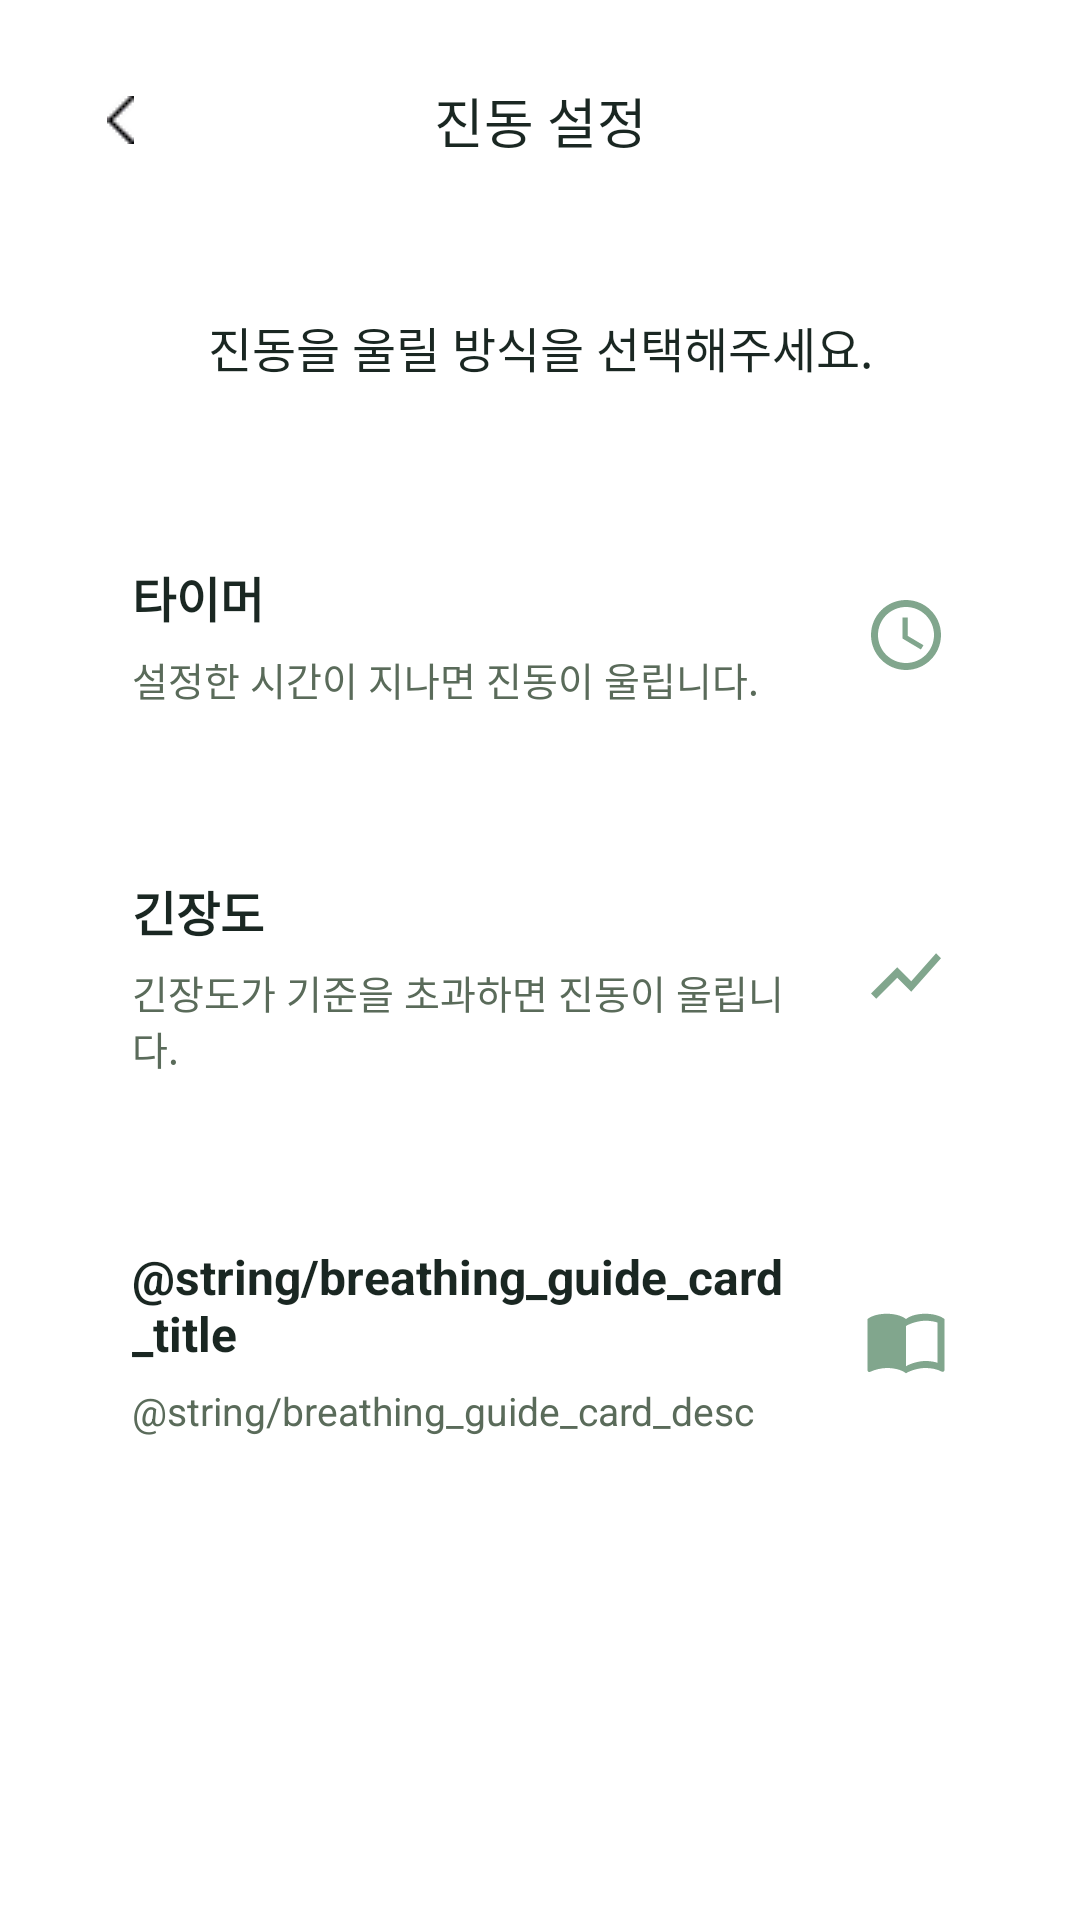

This screen was rendered from an Android layout file. Write that file and the resources it references.
<!-- AndroidManifest.xml: application theme Theme.NewRitage -->
<!-- res/layout/activity_vibration_settings.xml -->
<?xml version="1.0" encoding="utf-8"?>
<androidx.constraintlayout.widget.ConstraintLayout
    xmlns:android="http://schemas.android.com/apk/res/android"
    xmlns:app="http://schemas.android.com/apk/res-auto"
    android:layout_width="match_parent"
    android:layout_height="match_parent"
    android:background="@color/background">

    <ImageButton
        android:id="@+id/btnBack"
        android:layout_width="48dp"
        android:layout_height="48dp"
        android:src="@drawable/back"
        android:background="?attr/selectableItemBackgroundBorderless"
        android:padding="12dp"
        android:layout_marginTop="16dp"
        android:layout_marginStart="16dp"
        app:layout_constraintTop_toTopOf="parent"
        app:layout_constraintStart_toStartOf="parent" />

    <TextView
        android:layout_width="wrap_content"
        android:layout_height="wrap_content"
        android:text="@string/vibration_settings_title"
        android:textSize="18sp"
        android:textColor="@color/text_primary"
        app:layout_constraintTop_toTopOf="@id/btnBack"
        app:layout_constraintBottom_toBottomOf="@id/btnBack"
        app:layout_constraintStart_toStartOf="parent"
        app:layout_constraintEnd_toEndOf="parent" />

    <TextView
        android:id="@+id/tvDesc"
        android:layout_width="0dp"
        android:layout_height="wrap_content"
        android:layout_marginTop="40dp"
        android:layout_marginStart="24dp"
        android:layout_marginEnd="24dp"
        android:gravity="center"
        android:text="@string/vibration_type_select_desc"
        android:textSize="16sp"
        android:textColor="@color/text_primary"
        android:lineSpacingExtra="4dp"
        app:layout_constraintTop_toBottomOf="@id/btnBack"
        app:layout_constraintStart_toStartOf="parent"
        app:layout_constraintEnd_toEndOf="parent" />

    <LinearLayout
        android:id="@+id/cardTimer"
        android:layout_width="0dp"
        android:layout_height="wrap_content"
        android:orientation="horizontal"
        android:gravity="center_vertical"
        android:background="@drawable/bg_vibration_type_card"
        android:padding="20dp"
        android:layout_marginTop="40dp"
        android:layout_marginStart="24dp"
        android:layout_marginEnd="24dp"
        app:layout_constraintTop_toBottomOf="@id/tvDesc"
        app:layout_constraintStart_toStartOf="parent"
        app:layout_constraintEnd_toEndOf="parent">

        <LinearLayout
            android:layout_width="0dp"
            android:layout_height="wrap_content"
            android:layout_weight="1"
            android:orientation="vertical">

            <TextView
                android:layout_width="wrap_content"
                android:layout_height="wrap_content"
                android:text="@string/vibration_timer_title"
                android:textSize="16sp"
                android:textStyle="bold"
                android:textColor="@color/text_primary" />

            <TextView
                android:layout_width="wrap_content"
                android:layout_height="wrap_content"
                android:layout_marginTop="6dp"
                android:text="@string/vibration_timer_desc"
                android:textSize="13sp"
                android:textColor="@color/text_secondary" />
        </LinearLayout>

        <ImageView
            android:layout_width="28dp"
            android:layout_height="28dp"
            android:layout_marginStart="12dp"
            android:src="@drawable/ic_timer" />

    </LinearLayout>

    <LinearLayout
        android:id="@+id/cardTension"
        android:layout_width="0dp"
        android:layout_height="wrap_content"
        android:orientation="horizontal"
        android:gravity="center_vertical"
        android:background="@drawable/bg_vibration_type_card"
        android:padding="20dp"
        android:layout_marginTop="16dp"
        android:layout_marginStart="24dp"
        android:layout_marginEnd="24dp"
        app:layout_constraintTop_toBottomOf="@id/cardTimer"
        app:layout_constraintStart_toStartOf="parent"
        app:layout_constraintEnd_toEndOf="parent">

        <LinearLayout
            android:layout_width="0dp"
            android:layout_height="wrap_content"
            android:layout_weight="1"
            android:orientation="vertical">

            <TextView
                android:layout_width="wrap_content"
                android:layout_height="wrap_content"
                android:text="@string/vibration_tension_title"
                android:textSize="16sp"
                android:textStyle="bold"
                android:textColor="@color/text_primary" />

            <TextView
                android:layout_width="wrap_content"
                android:layout_height="wrap_content"
                android:layout_marginTop="6dp"
                android:text="@string/vibration_tension_desc"
                android:textSize="13sp"
                android:textColor="@color/text_secondary" />
        </LinearLayout>

        <ImageView
            android:layout_width="28dp"
            android:layout_height="28dp"
            android:layout_marginStart="12dp"
            android:src="@drawable/ic_tension" />

    </LinearLayout>

    <LinearLayout
        android:id="@+id/cardBreathingGuide"
        android:layout_width="0dp"
        android:layout_height="wrap_content"
        android:orientation="horizontal"
        android:gravity="center_vertical"
        android:background="@drawable/bg_vibration_type_card"
        android:padding="20dp"
        android:layout_marginTop="16dp"
        android:layout_marginStart="24dp"
        android:layout_marginEnd="24dp"
        app:layout_constraintTop_toBottomOf="@id/cardTension"
        app:layout_constraintStart_toStartOf="parent"
        app:layout_constraintEnd_toEndOf="parent">

        <LinearLayout
            android:layout_width="0dp"
            android:layout_height="wrap_content"
            android:layout_weight="1"
            android:orientation="vertical">

            <TextView
                android:layout_width="wrap_content"
                android:layout_height="wrap_content"
                android:text="@string/breathing_guide_card_title"
                android:textSize="16sp"
                android:textStyle="bold"
                android:textColor="@color/text_primary" />

            <TextView
                android:layout_width="wrap_content"
                android:layout_height="wrap_content"
                android:layout_marginTop="6dp"
                android:text="@string/breathing_guide_card_desc"
                android:textSize="13sp"
                android:textColor="@color/text_secondary" />
        </LinearLayout>

        <ImageView
            android:layout_width="28dp"
            android:layout_height="28dp"
            android:layout_marginStart="12dp"
            android:src="@drawable/ic_settings_guide" />

    </LinearLayout>

</androidx.constraintlayout.widget.ConstraintLayout>
<!-- resources referenced by this layout -->
<resources>
  <color name="background">#FFFFFF</color>
  <color name="text_primary">#1A2722</color>
  <color name="text_secondary">#5A6B5A</color>
  <!-- drawable back: png bitmap (drawable, 368 bytes) -->
  <!-- drawable ic_settings_guide (drawable) -->
  <vector xmlns:android="http://schemas.android.com/apk/res/android"
      android:width="20dp"
      android:height="20dp"
      android:viewportWidth="24"
      android:viewportHeight="24"
      android:tint="@color/primary_dark">
      <path
          android:fillColor="#FF000000"
          android:pathData="M21,5c-1.11,-0.35 -2.33,-0.5 -3.5,-0.5c-1.95,0 -4.05,0.4 -5.5,1.5c-1.45,-1.1 -3.55,-1.5 -5.5,-1.5S2.45,4.9,1,6v14.65 c0,0.25,0.25,0.5,0.5,0.5c0.1,0,0.15,-0.05,0.25,-0.05C3.1,20.45,5.05,20,6.5,20c1.95,0,4.05,0.4,5.5,1.5c1.35,-0.85,3.8,-1.5,5.5,-1.5 c1.65,0,3.35,0.3,4.75,1.05c0.1,0.05,0.15,0.05,0.25,0.05c0.25,0,0.5,-0.25,0.5,-0.5V6C22.4,5.55,21.75,5.25,21,5z M21,18.5 c-1.1,-0.35,-2.3,-0.5,-3.5,-0.5c-1.7,0,-4.15,0.65,-5.5,1.5L12,8c1.35,-0.85,3.8,-1.5,5.5,-1.5c1.2,0,2.4,0.15,3.5,0.5V18.5z" />
  </vector>
  <!-- drawable ic_tension (drawable) -->
  <vector xmlns:android="http://schemas.android.com/apk/res/android"
      android:width="28dp"
      android:height="28dp"
      android:viewportWidth="24"
      android:viewportHeight="24"
      android:tint="@color/primary_dark">
      <path
          android:fillColor="#FF000000"
          android:pathData="M3.5,18.49l6,-6.01l4,4L22,6.92l-1.41,-1.41l-7.09,7.97l-4,-4L2,16.99z" />
  </vector>
  <!-- drawable ic_timer (drawable) -->
  <vector xmlns:android="http://schemas.android.com/apk/res/android"
      android:width="28dp"
      android:height="28dp"
      android:viewportWidth="24"
      android:viewportHeight="24"
      android:tint="@color/primary_dark">
      <path
          android:fillColor="#FF000000"
          android:pathData="M11.99,2C6.47,2,2,6.48,2,12s4.47,10,9.99,10C17.52,22,22,17.52,22,12S17.52,2,11.99,2z M12,20c-4.42,0,-8,-3.58,-8,-8 s3.58,-8,8,-8s8,3.58,8,8S16.42,20,12,20z M12.5,7L11,7v6l5.25,3.15l0.75,-1.23l-4.5,-2.67L12.5,7z" />
  </vector>
  <string name="vibration_settings_title">진동 설정</string>
  <string name="vibration_tension_desc">긴장도가 기준을 초과하면 진동이 울립니다.</string>
  <string name="vibration_tension_title">긴장도</string>
  <string name="vibration_timer_desc">설정한 시간이 지나면 진동이 울립니다.</string>
  <string name="vibration_timer_title">타이머</string>
  <string name="vibration_type_select_desc">진동을 울릴 방식을 선택해주세요.</string>
  <style name="Theme.NewRitage" parent="Theme.MaterialComponents.Light.NoActionBar">
          <item name="colorPrimary">@color/primary</item>
          <item name="colorPrimaryDark">@color/primary_dark</item>
          <item name="colorAccent">@color/primary</item>
          <item name="android:windowBackground">@color/background</item>
          <item name="android:statusBarColor">@color/background</item>
          <item name="android:windowLightStatusBar">true</item>
      </style>
  <color name="primary_dark">#81A68D</color>
  <color name="primary">#8B9E7B</color>
</resources>
